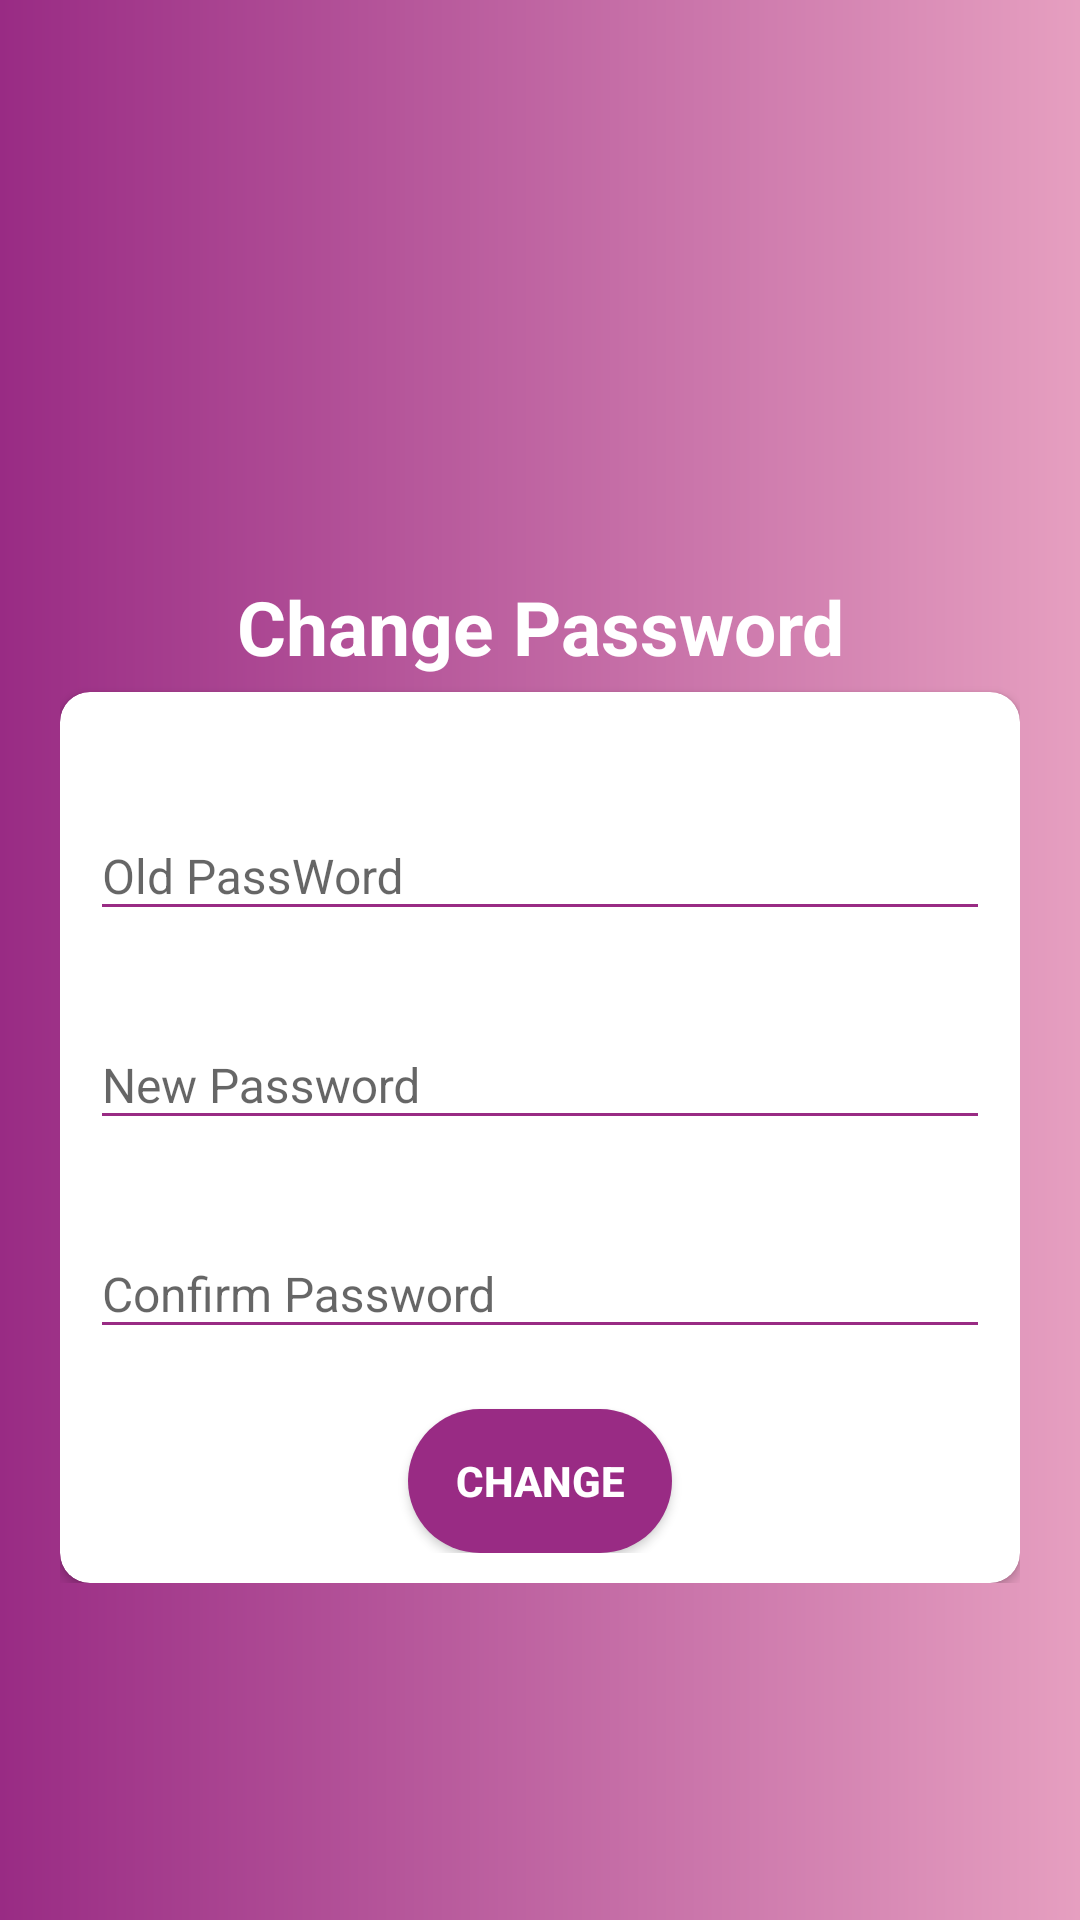

Layout XML and referenced resources for this Android screen:
<!-- AndroidManifest.xml: application theme AppTheme -->
<!-- res/layout/activity_change_password.xml -->
<?xml version="1.0" encoding="utf-8"?>
<RelativeLayout xmlns:android="http://schemas.android.com/apk/res/android"
    xmlns:app="http://schemas.android.com/apk/res-auto"
    xmlns:tools="http://schemas.android.com/tools"
    android:layout_width="match_parent"
    android:layout_height="match_parent"
    android:layout_gravity="center"
    android:background="@drawable/actionbar_color"
    android:focusableInTouchMode="true"
    android:gravity="center"
    tools:context="com.shashank.platform.saloon.ui.ChangePasswordActivity">

    <ScrollView
        android:layout_width="match_parent"
        android:layout_height="match_parent"
        android:layout_alignParentTop="true">

        <LinearLayout
            android:layout_width="match_parent"
            android:layout_height="wrap_content"
            android:layout_gravity="center"
            android:layout_marginTop="20dp"
            android:orientation="vertical"
            android:padding="20dp">


            <TextView
                style="@style/headerTextPrimary"
                android:layout_marginTop="40dp"
                android:text="@string/change_password"
                android:textColor="@color/white" />

            <androidx.cardview.widget.CardView
                android:layout_width="match_parent"
                android:layout_height="wrap_content"
                android:layout_marginTop="5dp"
                app:cardBackgroundColor="@color/whiteTextColor"
                app:cardCornerRadius="10dp">

                <LinearLayout
                    android:layout_width="match_parent"
                    android:layout_height="wrap_content"
                    android:layout_margin="10dp"
                    android:orientation="vertical">

                    <com.google.android.material.textfield.TextInputLayout
                        android:id="@+id/textInputName"
                        style="@style/parent"
                        android:layout_marginTop="@dimen/loginViewsMargin">

                        <EditText
                            android:id="@+id/editTextName"
                            style="@style/modifiedEditText"
                            android:hint="Old PassWord"
                            android:inputType="textPassword"
                            android:maxLines="1"
                            android:textSize="16dp" />
                    </com.google.android.material.textfield.TextInputLayout>

                    <com.google.android.material.textfield.TextInputLayout
                        android:id="@+id/textInputEmail"
                        style="@style/parent"
                        android:layout_marginTop="@dimen/loginViewsMargin">

                        <EditText
                            android:id="@+id/editTextEmail"
                            style="@style/modifiedEditText"
                            android:hint="New Password"
                            android:textSize="16dp"
                            android:inputType="textPassword"
                            android:maxLines="1" />
                    </com.google.android.material.textfield.TextInputLayout>

                    <com.google.android.material.textfield.TextInputLayout
                        android:id="@+id/textInputMobile"
                        style="@style/parent"
                        android:layout_marginTop="@dimen/loginViewsMargin">

                        <EditText
                            android:id="@+id/editTextMobile"
                            style="@style/modifiedEditText"
                            android:hint="Confirm Password"
                            android:inputType="textPassword"
                            android:textSize="16dp"
                            android:maxLines="1" />
                    </com.google.android.material.textfield.TextInputLayout>


                    <Button
                        android:id="@+id/cirRegisterButton"
                        style="@style/loginButton"
                        android:layout_gravity="center_horizontal"
                        android:layout_marginTop="@dimen/loginViewsMargin"
                        android:text="Change" />


                </LinearLayout>
            </androidx.cardview.widget.CardView>


        </LinearLayout>
    </ScrollView>


</RelativeLayout>
<!-- resources referenced by this layout -->
<resources>
  <color name="white">#fff</color>
  <color name="whiteTextColor">#fff</color>
  <dimen name="loginViewsMargin">20dp</dimen>
  <!-- drawable actionbar_color (drawable) -->
  <?xml version="1.0" encoding="utf-8"?>
  <shape xmlns:android="http://schemas.android.com/apk/res/android">
      <gradient
          android:angle="0"
          android:endColor="#e69fc0"
          android:startColor="#992b84"
          android:type="linear" />
  </shape>
  <string name="change_password">Change Password</string>
  <style name="headerTextPrimary" parent="headerText">
          <item name="android:textColor">@color/colorAccent</item>
      </style>
  <style name="loginButton" parent="viewParent">
          <item name="android:background">@drawable/roundedbutton</item>
          <item name="android:textColor">@color/whiteTextColor</item>
          <item name="android:textStyle">bold</item>
      </style>
  <style name="modifiedEditText" parent="parent">
          <item name="android:textSize">@dimen/newsMoreTextSize</item>
          <item name="android:backgroundTint">@color/colorAccent</item>
      </style>
  <style name="parent">
          <item name="android:layout_width">match_parent</item>
          <item name="android:layout_height">match_parent</item>
      </style>
  <style name="AppTheme" parent="Theme.AppCompat.Light.DarkActionBar">
          
          <item name="colorPrimary">@color/colorPrimary</item>
          <item name="colorPrimaryDark">@color/colorPrimaryDark</item>
          <item name="colorAccent">@color/colorAccent</item>
      </style>
  <style name="headerText" parent="parent">
          <item name="android:textSize">@dimen/headerTextSize</item>
          <item name="android:textAlignment">center</item>
          <item name="android:textColor">@color/whiteTextColor</item>
          <item name="android:textStyle">bold</item>
      </style>
  <color name="colorAccent">#992b84</color>
  <style name="viewParent">
          <item name="android:layout_width">wrap_content</item>
          <item name="android:layout_height">wrap_content</item>
      </style>
  <!-- drawable roundedbutton (drawable) -->
  <?xml version="1.0" encoding="utf-8"?>
  <shape xmlns:android="http://schemas.android.com/apk/res/android"
      android:shape="rectangle">
      <solid android:color="@color/colorPrimary" />
      <corners android:radius="200dp" />
      <size
          android:width="32dp"
          android:height="16dp" />
  </shape>
  <dimen name="newsMoreTextSize">12sp</dimen>
  <color name="colorPrimary">#992b84</color>
  <color name="colorPrimaryDark">#992b84</color>
  <dimen name="headerTextSize">25sp</dimen>
</resources>
